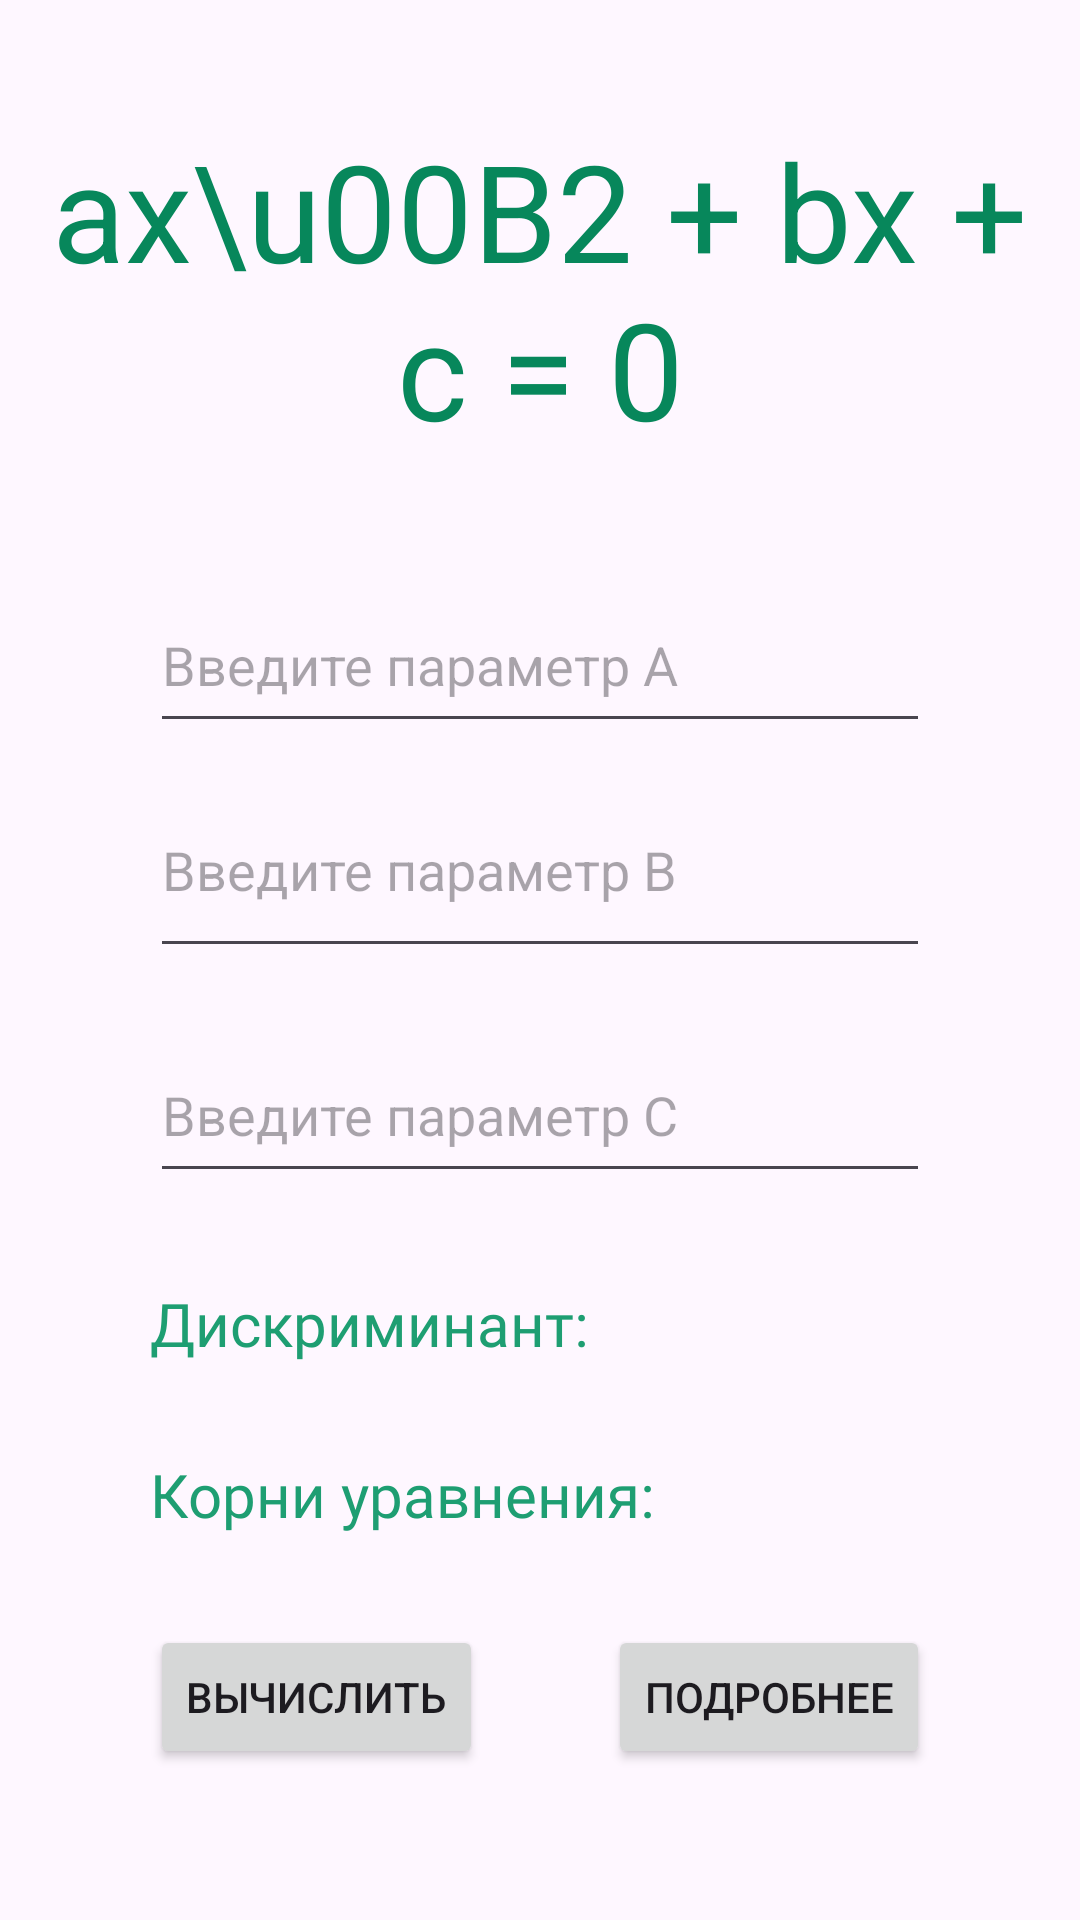

Write the Android layout XML for this screen, with the resource values it uses.
<!-- AndroidManifest.xml: application theme Theme.SearchDiscriminant -->
<!-- res/layout/fragment_calculations.xml -->
<?xml version="1.0" encoding="utf-8"?>
<FrameLayout xmlns:android="http://schemas.android.com/apk/res/android"
    xmlns:tools="http://schemas.android.com/tools"
    android:layout_width="match_parent"
    android:layout_height="match_parent"
    tools:context=".fragments.CalculationFragment">


        <RelativeLayout
            android:layout_width="match_parent"
            android:layout_height="match_parent">


                <TextView
                    android:id="@+id/head_equation"
                    android:layout_width="match_parent"
                    android:layout_height="wrap_content"
                    android:layout_marginVertical="40dp"
                    android:gravity="center"
                    android:text="ax\u00B2 + bx + c = 0"
                    android:textSize="45sp"
                    android:textColor="@color/turquoise_900" />



                <EditText
            android:id="@+id/text_input_A"
            android:layout_width="match_parent"
            android:layout_height="wrap_content"
                    android:layout_below="@+id/head_equation"
            android:layout_marginHorizontal="50dp"

            android:ems="10"
            android:hint="Введите параметр А"
            android:inputType="number"
            android:minHeight="55dp"
            tools:ignore="DuplicateClickableBoundsCheck" />


        <EditText
            android:id="@+id/text_input_B"
            android:layout_width="match_parent"
            android:layout_height="wrap_content"
            android:layout_below="@+id/text_input_A"
            android:layout_marginHorizontal="50dp"
            android:layout_marginTop="20dp"
            android:ems="10"
            android:gravity="start|top"
            android:hint="Введите параметр В"
            android:inputType="number"
            android:minHeight="55dp"
            />


        <EditText
            android:id="@+id/text_input_C"
            android:layout_width="match_parent"
            android:layout_height="wrap_content"
            android:layout_below="@+id/text_input_B"
            android:layout_marginHorizontal="50dp"
            android:layout_marginTop="20dp"
            android:ems="10"
            android:hint="Введите параметр С"
            android:inputType="number"
            android:minHeight="55dp"
            />

                <TextView
                    android:id="@+id/discriminant"
                    android:layout_width="match_parent"
                    android:layout_height="wrap_content"
                    android:layout_marginHorizontal="50dp"
                    android:layout_marginTop="30dp"
                    android:fontFamily="@font/montserrat_bold"
                    android:layout_below="@+id/text_input_C"
                    android:text="Дискриминант:"
                    android:textColor="@color/turquoise_600"
                    android:textSize="20sp" />

        <TextView
            android:id="@+id/result"
            android:layout_width="match_parent"
            android:layout_height="wrap_content"
            android:layout_marginHorizontal="50dp"
            android:layout_marginTop="30dp"
            android:fontFamily="@font/montserrat_bold"
            android:layout_below="@+id/discriminant"
            android:text="Корни уравнения:"
            android:textColor="@color/turquoise_600"
            android:textSize="20sp" />

                <Button
                    android:id="@+id/btn_calculation"
                    android:layout_marginTop="30dp"
                    android:layout_width="wrap_content"
                    android:layout_height="wrap_content"
                    android:layout_below="@+id/result"
                    android:layout_marginStart="50sp"
                    android:onClick="saveData"
                    android:text="Вычислить" />

                <Button
                    android:id="@+id/btn_details"
                    android:layout_marginTop="30dp"
                    android:layout_width="wrap_content"
                    android:layout_height="wrap_content"
                    android:layout_below="@+id/result"
                    android:layout_alignParentEnd="true"
                    android:layout_marginEnd="50sp"
                    android:layout_marginStart="60sp"
                    android:onClick="getData"
                    android:text="Подробнее" />


        </RelativeLayout>
</FrameLayout>
<!-- resources referenced by this layout -->
<resources>
  <color name="turquoise_600">#1E9E72</color>
  <color name="turquoise_900">#07875B</color>
  <style name="Theme.SearchDiscriminant" parent="Base.Theme.SearchDiscriminant" />
  <style name="Base.Theme.SearchDiscriminant" parent="Theme.Material3.DayNight.NoActionBar">
          
           <item name="colorPrimary">@color/turquoise_400</item>
      </style>
  <color name="turquoise_400">#09ED9F</color>
</resources>
